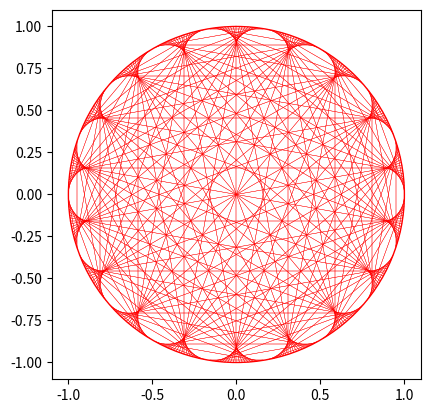

The matplotlib source for this figure:
import matplotlib.pyplot as plt
import numpy as np

radius, modulo, multiplier = 1, 360, 19

ax = plt.gcf().gca()
ax.set_aspect('equal')
ax.add_artist(plt.Circle((0, 0), radius, edgecolor='r', facecolor='w'))
plt.xlim(-radius-0.1, radius+0.1)
plt.ylim(-radius-0.1, radius+0.1)
x_points, y_points = [], []
for i in range(modulo):
    theta = i*360.0/modulo
    x_points.append(radius*np.cos(theta*np.pi/180))
    y_points.append(radius*np.sin(theta*np.pi/180))
for j in range(modulo):
    ax.add_artist(plt.Line2D((x_points[j], x_points[j*multiplier % modulo]),
                             (y_points[j], y_points[j*multiplier % modulo]),
                             color='r', linewidth=0.25))
plt.show()
